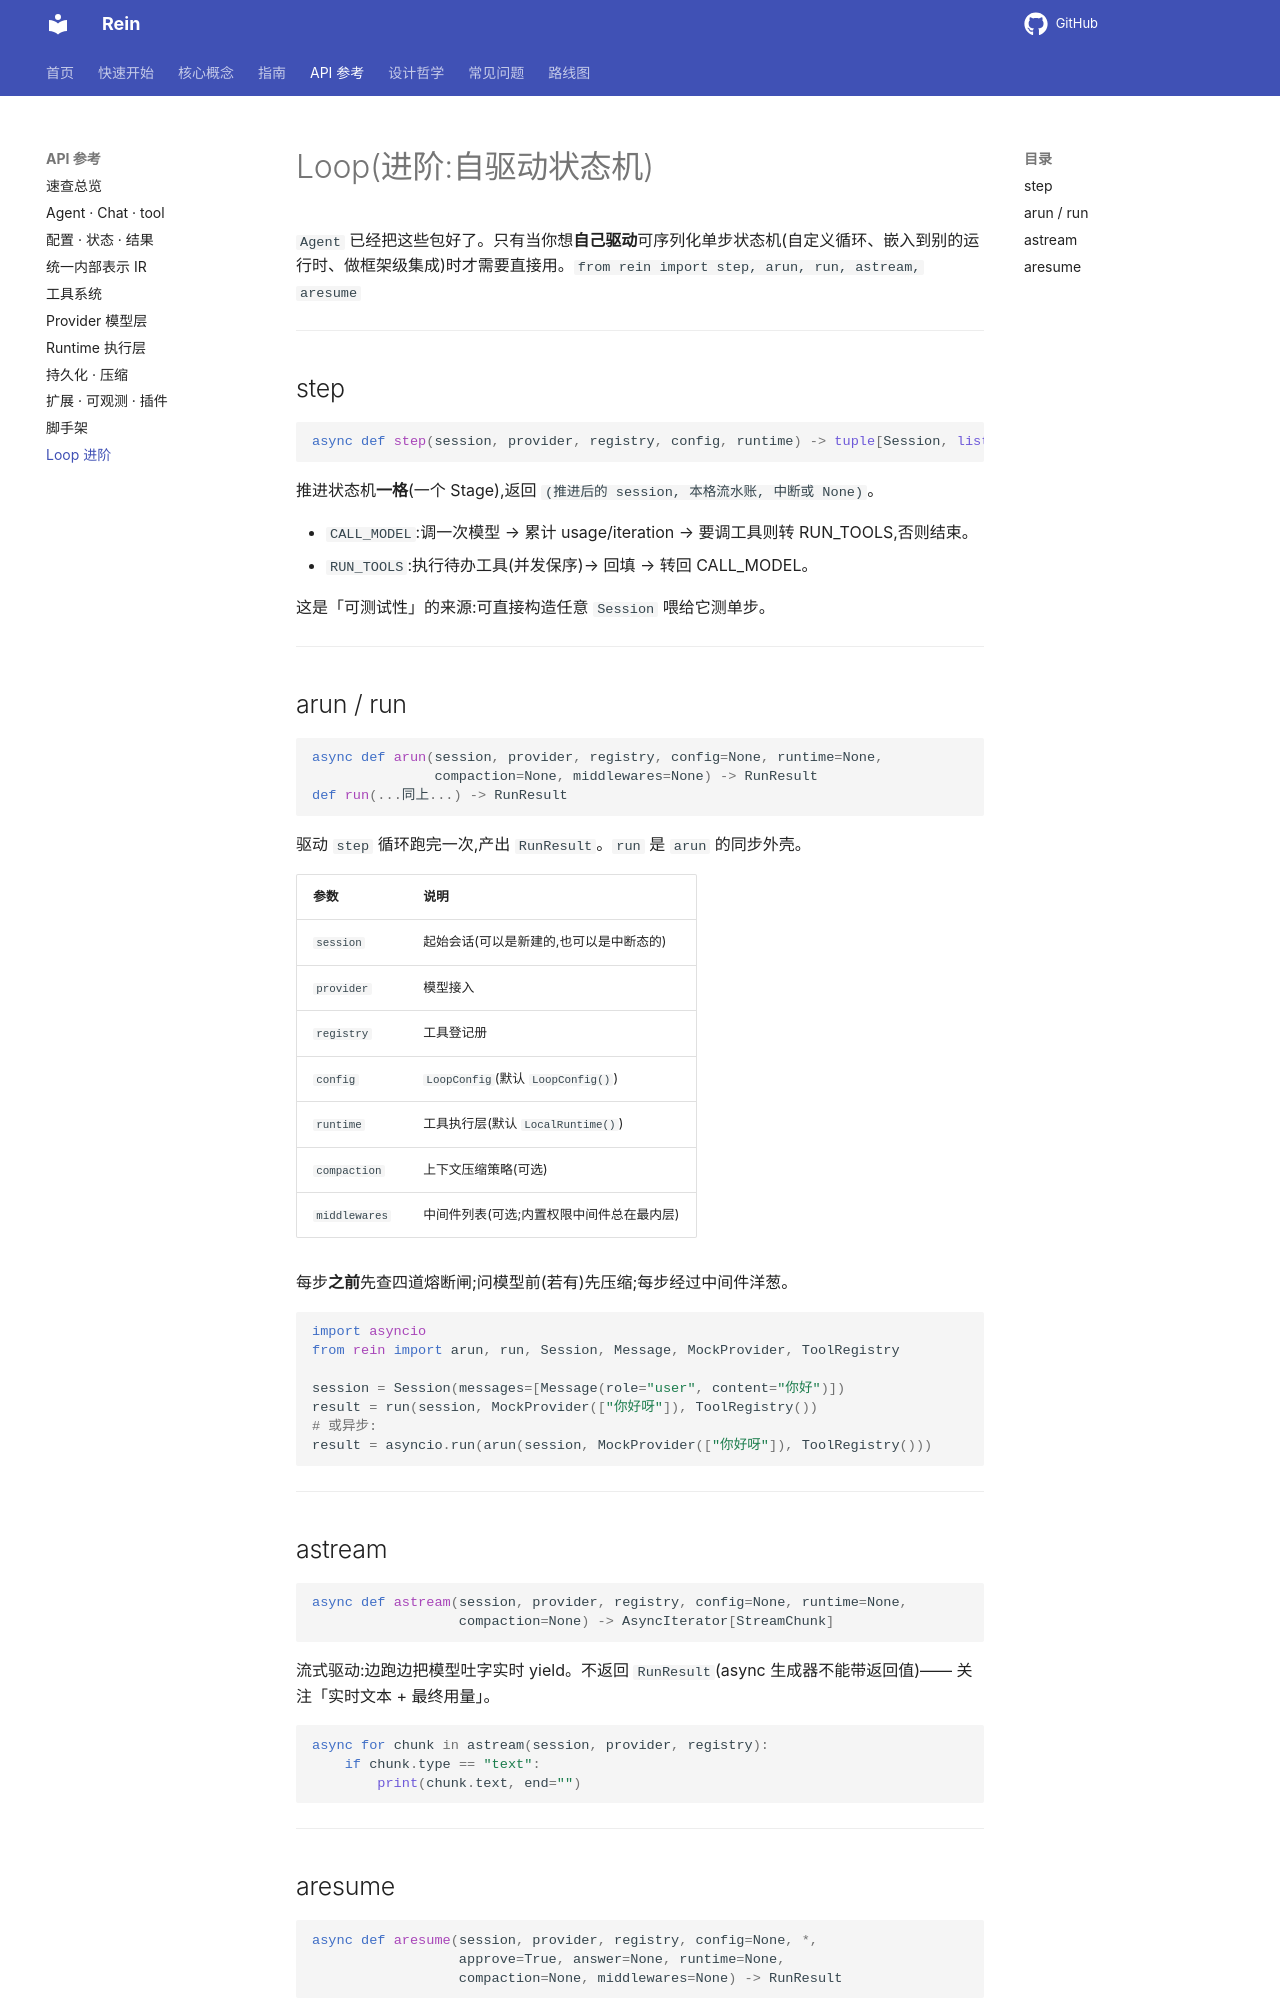

repository: MaLunan/rein-docs · page: reference/loop/index.html · generator: mkdocs

# Loop(进阶:自驱动状态机)

`Agent` 已经把这些包好了。只有当你想**自己驱动**可序列化单步状态机(自定义循环、嵌入到别的运行时、做框架级集成)时才需要直接用。`from rein import step, arun, run, astream, aresume`

---

## step

```python
async def step(session, provider, registry, config, runtime) -> tuple[Session, list[Step], Interrupt | None]
```

推进状态机**一格**(一个 Stage),返回 `(推进后的 session, 本格流水账, 中断或 None)`。

- `CALL_MODEL`:调一次模型 → 累计 usage/iteration → 要调工具则转 RUN_TOOLS,否则结束。
- `RUN_TOOLS`:执行待办工具(并发保序)→ 回填 → 转回 CALL_MODEL。

这是「可测试性」的来源:可直接构造任意 `Session` 喂给它测单步。

---

## arun / run

```python
async def arun(session, provider, registry, config=None, runtime=None,
               compaction=None, middlewares=None) -> RunResult
def run(...同上...) -> RunResult
```

驱动 `step` 循环跑完一次,产出 `RunResult`。`run` 是 `arun` 的同步外壳。

| 参数 | 说明 |
|---|---|
| `session` | 起始会话(可以是新建的,也可以是中断态的) |
| `provider` | 模型接入 |
| `registry` | 工具登记册 |
| `config` | `LoopConfig`(默认 `LoopConfig()`) |
| `runtime` | 工具执行层(默认 `LocalRuntime()`) |
| `compaction` | 上下文压缩策略(可选) |
| `middlewares` | 中间件列表(可选;内置权限中间件总在最内层) |

每步**之前**先查四道熔断闸;问模型前(若有)先压缩;每步经过中间件洋葱。

```python
import asyncio
from rein import arun, run, Session, Message, MockProvider, ToolRegistry

session = Session(messages=[Message(role="user", content="你好")])
result = run(session, MockProvider(["你好呀"]), ToolRegistry())
# 或异步:
result = asyncio.run(arun(session, MockProvider(["你好呀"]), ToolRegistry()))
```

---

## astream

```python
async def astream(session, provider, registry, config=None, runtime=None,
                  compaction=None) -> AsyncIterator[StreamChunk]
```

流式驱动:边跑边把模型吐字实时 yield。不返回 `RunResult`(async 生成器不能带返回值)—— 关注「实时文本 + 最终用量」。

```python
async for chunk in astream(session, provider, registry):
    if chunk.type == "text":
        print(chunk.text, end="")
```

---
